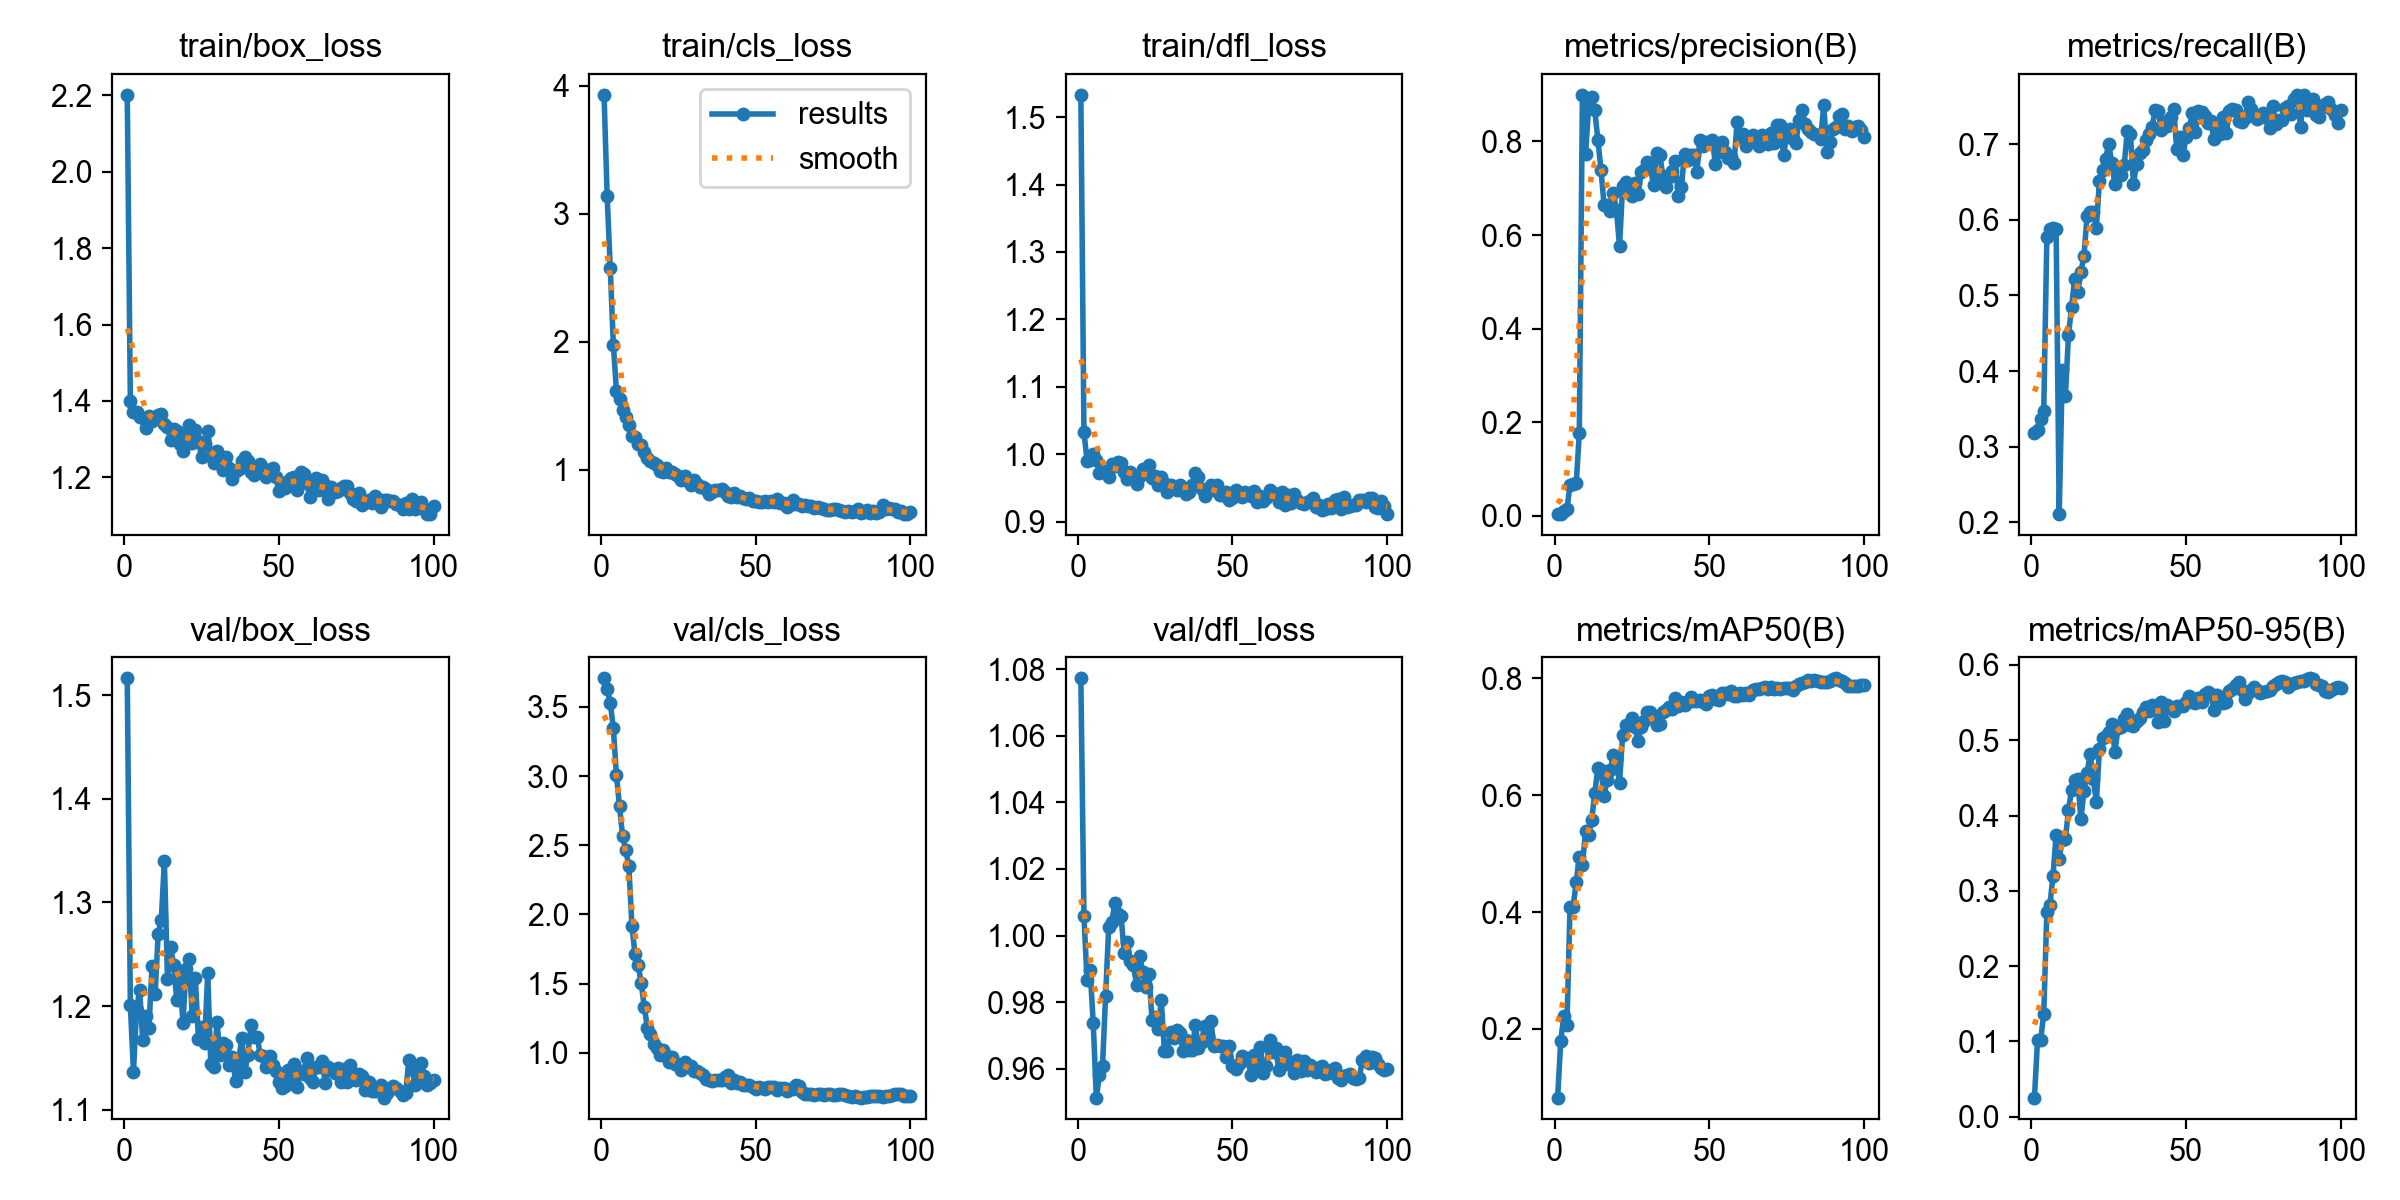

The file beside this chart, header and first rows:
epoch, time, train/box_loss, train/cls_loss, train/dfl_loss, metrics/precision(B), metrics/recall(B), metrics/mAP50(B), metrics/mAP50-95(B), val/box_loss, val/cls_loss, val/dfl_loss, lr/pg0, lr/pg1, lr/pg2
1, 130.2, 2.202, 3.928, 1.533, 0.0036, 0.3178, 0.08238, 0.02551, 1.516, 3.706, 1.077, 0.0001286, 0.0001286, 0.0001286
2, 251.1, 1.401, 3.138, 1.033, 0.0048, 0.3221, 0.1799, 0.1024, 1.201, 3.626, 1.006, 0.0002688, 0.0002688, 0.0002688
3, 372.3, 1.371, 2.577, 0.9907, 0.01031, 0.3366, 0.2226, 0.1024, 1.137, 3.531, 0.9866, 0.0004062, 0.0004062, 0.0004062
4, 487.3, 1.372, 1.977, 0.9913, 0.01453, 0.3468, 0.2074, 0.1364, 1.196, 3.344, 0.9896, 0.0005408, 0.0005408, 0.0005408
5, 612.6, 1.357, 1.615, 0.9999, 0.06643, 0.577, 0.4084, 0.2714, 1.215, 3.006, 0.9737, 0.0006725, 0.0006725, 0.0006725
6, 740.2, 1.356, 1.552, 0.9917, 0.06829, 0.5873, 0.409, 0.2815, 1.167, 2.78, 0.9513, 0.0008014, 0.0008014, 0.0008014
7, 862.3, 1.329, 1.466, 0.9727, 0.06951, 0.5895, 0.4518, 0.3204, 1.191, 2.565, 0.958, 0.0009274, 0.0009274, 0.0009274
8, 985.8, 1.361, 1.41, 0.9757, 0.1771, 0.5876, 0.494, 0.3742, 1.179, 2.465, 0.9608, 0.001051, 0.001051, 0.001051
9, 1109, 1.348, 1.349, 0.9723, 0.8997, 0.2111, 0.48, 0.3426, 1.238, 2.353, 0.982, 0.001171, 0.001171, 0.001171
10, 1235, 1.355, 1.267, 0.9667, 0.7726, 0.4011, 0.5381, 0.3681, 1.211, 1.92, 1.003, 0.001289, 0.001289, 0.001289
11, 1358, 1.362, 1.255, 0.9858, 0.8734, 0.367, 0.532, 0.3695, 1.27, 1.712, 1.004, 0.001288, 0.001288, 0.001288
12, 1484, 1.365, 1.204, 0.9827, 0.8946, 0.4479, 0.5581, 0.4072, 1.283, 1.635, 1.01, 0.001273, 0.001273, 0.001273
13, 1605, 1.339, 1.197, 0.9889, 0.8665, 0.4851, 0.6037, 0.4344, 1.34, 1.504, 1.006, 0.001259, 0.001259, 0.001259
14, 1734, 1.332, 1.14, 0.9864, 0.8032, 0.5222, 0.6472, 0.4478, 1.226, 1.331, 1.006, 0.001245, 0.001245, 0.001245
15, 1862, 1.298, 1.094, 0.9732, 0.7401, 0.5046, 0.6428, 0.4484, 1.257, 1.182, 0.9948, 0.001231, 0.001231, 0.001231
16, 1989, 1.326, 1.072, 0.9641, 0.6648, 0.5308, 0.5993, 0.3951, 1.24, 1.133, 0.9981, 0.001217, 0.001217, 0.001217
17, 2119, 1.322, 1.057, 0.9742, 0.6648, 0.5523, 0.6262, 0.4328, 1.205, 1.067, 0.9925, 0.001203, 0.001203, 0.001203
18, 2245, 1.286, 1.039, 0.9655, 0.6508, 0.6047, 0.6439, 0.4566, 1.228, 1.038, 0.9911, 0.001189, 0.001189, 0.001189
19, 2372, 1.268, 0.9914, 0.9562, 0.6892, 0.6102, 0.6686, 0.4815, 1.184, 0.9833, 0.9851, 0.001174, 0.001174, 0.001174
20, 2501, 1.311, 0.9839, 0.9674, 0.6532, 0.6101, 0.661, 0.4491, 1.236, 1.021, 0.9939, 0.00116, 0.00116, 0.00116
21, 2629, 1.336, 1.015, 0.9784, 0.5758, 0.5889, 0.6214, 0.4181, 1.245, 0.9836, 0.9891, 0.001146, 0.001146, 0.001146
22, 2754, 1.291, 0.9822, 0.9787, 0.7056, 0.6512, 0.7027, 0.4882, 1.191, 0.9332, 0.9846, 0.001132, 0.001132, 0.001132
23, 2884, 1.323, 0.9858, 0.9837, 0.7137, 0.6661, 0.7206, 0.5028, 1.227, 0.9666, 0.9886, 0.001118, 0.001118, 0.001118
24, 3009, 1.296, 0.9673, 0.9642, 0.6964, 0.6807, 0.7218, 0.5061, 1.169, 0.9158, 0.9748, 0.001104, 0.001104, 0.001104
25, 3135, 1.253, 0.9505, 0.9676, 0.6831, 0.6997, 0.7322, 0.5105, 1.18, 0.9198, 0.9755, 0.001089, 0.001089, 0.001089
26, 3274, 1.288, 0.92, 0.9544, 0.7102, 0.6749, 0.717, 0.5215, 1.165, 0.8729, 0.9719, 0.001075, 0.001075, 0.001075
27, 3396, 1.32, 0.9493, 0.9666, 0.6875, 0.647, 0.6924, 0.4841, 1.232, 0.9301, 0.9806, 0.001061, 0.001061, 0.001061
28, 3504, 1.257, 0.9119, 0.9569, 0.7348, 0.6623, 0.7168, 0.5166, 1.144, 0.8941, 0.9652, 0.001047, 0.001047, 0.001047
29, 3612, 1.236, 0.8815, 0.9439, 0.7395, 0.6593, 0.7267, 0.5175, 1.141, 0.9047, 0.9653, 0.001033, 0.001033, 0.001033
30, 3732, 1.269, 0.922, 0.9548, 0.7555, 0.6722, 0.742, 0.5284, 1.184, 0.8708, 0.971, 0.001019, 0.001019, 0.001019
31, 3849, 1.234, 0.8923, 0.9503, 0.7426, 0.7167, 0.743, 0.535, 1.153, 0.867, 0.9692, 0.001005, 0.001005, 0.001005
32, 3970, 1.219, 0.8616, 0.9468, 0.7072, 0.7139, 0.7348, 0.5196, 1.164, 0.8566, 0.9716, 0.0009904, 0.0009904, 0.0009904
33, 4093, 1.254, 0.8669, 0.9541, 0.7751, 0.6476, 0.7208, 0.5188, 1.162, 0.839, 0.9708, 0.0009763, 0.0009763, 0.0009763
34, 4217, 1.224, 0.8527, 0.9483, 0.772, 0.6734, 0.7227, 0.5254, 1.143, 0.8105, 0.9654, 0.0009621, 0.0009621, 0.0009621
35, 4334, 1.196, 0.808, 0.9406, 0.7266, 0.6885, 0.743, 0.5294, 1.151, 0.8038, 0.9687, 0.000948, 0.000948, 0.000948
36, 4454, 1.217, 0.8269, 0.9447, 0.7032, 0.6918, 0.7453, 0.5379, 1.128, 0.7967, 0.9657, 0.0009339, 0.0009339, 0.0009339
37, 4577, 1.223, 0.8384, 0.9549, 0.7251, 0.7054, 0.7514, 0.5435, 1.147, 0.807, 0.9657, 0.0009197, 0.0009197, 0.0009197
38, 4701, 1.242, 0.8442, 0.972, 0.7363, 0.7128, 0.747, 0.5389, 1.17, 0.8017, 0.9731, 0.0009056, 0.0009056, 0.0009056
39, 4822, 1.252, 0.8499, 0.9663, 0.7574, 0.7223, 0.7671, 0.5473, 1.137, 0.8021, 0.9663, 0.0008914, 0.0008914, 0.0008914
40, 4945, 1.242, 0.8251, 0.9492, 0.6826, 0.7447, 0.7521, 0.5402, 1.153, 0.8245, 0.9681, 0.0008773, 0.0008773, 0.0008773
41, 5071, 1.214, 0.7942, 0.938, 0.7026, 0.7439, 0.7596, 0.5236, 1.182, 0.8371, 0.9729, 0.0008631, 0.0008631, 0.0008631
42, 5194, 1.207, 0.7846, 0.9463, 0.7742, 0.7191, 0.7546, 0.5513, 1.17, 0.7819, 0.9697, 0.000849, 0.000849, 0.000849
43, 5315, 1.226, 0.8217, 0.9542, 0.7605, 0.7288, 0.7594, 0.5252, 1.17, 0.8034, 0.9743, 0.0008348, 0.0008348, 0.0008348
44, 5439, 1.236, 0.7833, 0.9464, 0.7706, 0.7235, 0.7683, 0.5472, 1.153, 0.7831, 0.9669, 0.0008207, 0.0008207, 0.0008207
45, 5559, 1.225, 0.7934, 0.9539, 0.771, 0.7357, 0.7614, 0.5432, 1.152, 0.788, 0.9671, 0.0008065, 0.0008065, 0.0008065
46, 5682, 1.2, 0.7803, 0.9396, 0.7357, 0.7461, 0.7606, 0.5383, 1.141, 0.7668, 0.9667, 0.0007924, 0.0007924, 0.0007924
47, 5809, 1.209, 0.7694, 0.9395, 0.8042, 0.6933, 0.7623, 0.5454, 1.152, 0.7655, 0.9667, 0.0007782, 0.0007782, 0.0007782
48, 5966, 1.225, 0.7798, 0.9438, 0.7909, 0.7096, 0.759, 0.5452, 1.144, 0.7682, 0.9636, 0.0007641, 0.0007641, 0.0007641
49, 6095, 1.202, 0.7566, 0.9322, 0.7983, 0.6857, 0.7564, 0.5453, 1.138, 0.7532, 0.9669, 0.0007499, 0.0007499, 0.0007499
50, 6217, 1.165, 0.7539, 0.9351, 0.7998, 0.7087, 0.7692, 0.5514, 1.127, 0.7419, 0.9609, 0.0007358, 0.0007358, 0.0007358
51, 6345, 1.179, 0.7476, 0.9476, 0.8028, 0.7211, 0.771, 0.5589, 1.121, 0.7533, 0.9599, 0.0007216, 0.0007216, 0.0007216
52, 6467, 1.172, 0.7493, 0.9424, 0.7514, 0.7404, 0.7641, 0.5508, 1.123, 0.7462, 0.9614, 0.0007075, 0.0007075, 0.0007075
53, 6591, 1.189, 0.7569, 0.9374, 0.7768, 0.7161, 0.7624, 0.5499, 1.139, 0.7414, 0.9638, 0.0006934, 0.0006934, 0.0006934
54, 6717, 1.197, 0.7483, 0.9439, 0.7981, 0.7435, 0.7749, 0.5561, 1.13, 0.7538, 0.9627, 0.0006792, 0.0006792, 0.0006792
55, 6836, 1.201, 0.7596, 0.9407, 0.7766, 0.7424, 0.7746, 0.5511, 1.144, 0.754, 0.9631, 0.0006651, 0.0006651, 0.0006651
56, 6959, 1.168, 0.7485, 0.9387, 0.7657, 0.7375, 0.7728, 0.5621, 1.122, 0.75, 0.958, 0.0006509, 0.0006509, 0.0006509
57, 7080, 1.213, 0.7748, 0.9452, 0.7676, 0.7278, 0.7782, 0.5645, 1.137, 0.7348, 0.9641, 0.0006368, 0.0006368, 0.0006368
58, 7205, 1.207, 0.7384, 0.9293, 0.7532, 0.7301, 0.7691, 0.5612, 1.135, 0.7442, 0.961, 0.0006226, 0.0006226, 0.0006226
59, 7322, 1.186, 0.7366, 0.9387, 0.8426, 0.7061, 0.7699, 0.5407, 1.15, 0.744, 0.9667, 0.0006085, 0.0006085, 0.0006085
60, 7452, 1.149, 0.7121, 0.9304, 0.8072, 0.726, 0.7742, 0.5607, 1.13, 0.7263, 0.9586, 0.0005943, 0.0005943, 0.0005943
... 40 more rows
